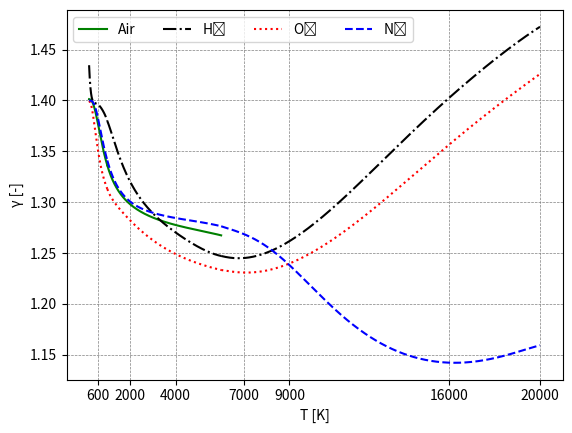

This chart was generated by the following Python code:
import numpy as np
from matplotlib import pyplot as plt

#JANNAF function
def Gamma_realN2_1000(T):
    #Def para N2
    Mm=28.013/1000
    #For <-1000K
    a1=	2.21037150E+04
    a2=	-3.81846182E+02
    a3=	6.08273836E+00
    a4=	-8.53091441E-03
    a5=	1.38464619E-05
    a6=	-9.62579362E-09
    a7=	2.51970581E-12
    
    #Constant
    R=8.31451
    Rg=R/Mm
    cp=Rg*(a1*T**-2+a2*T**-1+a3+a4*T+a5*T**2+a6*T**3+a7*T**4)

    gammaT=(1-Rg/cp)**-1
    return gammaT

def Gamma_realN2p1000(T):
    #Def para N2
    Mm=28.013/1000
    #FOR >1000K<6000
    
    a1=	5.87712406E+05
    a2=	-2.23924907E+03
    a3=	6.06694922E+00
    a4=	-6.13968550E-04
    a5=	1.49180668E-07
    a6=	-1.92310549E-11
    a7=	1.06195439E-15
   
    #Constant
    R=8.31451
    Rg=R/Mm
    cp=Rg*(a1*T**-2+a2*T**-1+a3+a4*T+a5*T**2+a6*T**3+a7*T**4)
    gammaT=(1-Rg/cp)**-1
    return gammaT

def Gamma_realN2p6000(T):
    #Def para N2
    Mm=28.013/1000
    #FOR >6000K
    a1=	8.31013916E+08
    a2=	-6.42073354E+05
    a3=	2.02026464E+02
    a4=	-3.06509205E-02
    a5=	2.48690333E-06
    a6=	-9.70595411E-11
    a7=	1.43753888E-15
    
    #Constant
    R=8.31451
    Rg=R/Mm
    cp=Rg*(a1*T**-2+a2*T**-1+a3+a4*T+a5*T**2+a6*T**3+a7*T**4)
    gammaT=(1-Rg/cp)**-1
    return gammaT

def Gamma_realO2_1000(T):
    #Def para O2
    Mm=31.9988/1000
    #For <-1000K
    a1=	-3.42556342E+04
    a2=	4.84700097E+02
    a3=	1.11901096E+00
    a4=	4.29388924E-03
    a5=	-6.83630052E-07
    a6=	-2.02337270E-09
    a7=	1.03904002E-12
   
    #Constant
    R=8.31451
    Rg=R/Mm
    cp=Rg*(a1*T**-2+a2*T**-1+a3+a4*T+a5*T**2+a6*T**3+a7*T**4)

    gammaT=(1-Rg/cp)**-1
    return gammaT

def Gamma_realO2p1000(T):
    #Def para O2
    Mm=31.9988/1000
    #FOR >1000K<6000
    a1=	-1.03793902E+06
    a2=	2.34483028E+03
    a3=	1.81973204E+00
    a4=	1.26784758E-03
    a5=	-2.18806799E-07
    a6=	2.05371957E-11
    a7=	-8.19346705E-16
   
    #Constant
    R=8.31451
    Rg=R/Mm
    cp=Rg*(a1*T**-2+a2*T**-1+a3+a4*T+a5*T**2+a6*T**3+a7*T**4)
    gammaT=(1-Rg/cp)**-1
    return gammaT

def Gamma_realO2p6000(T):
    #Def para O2
    Mm=31.9988/1000
    #FOR >6000K
    a1=	4.97529430E+08
    a2=	-2.86610687E+05
    a3=	6.69035225E+01
    a4=	-6.16995902E-03
    a5=	3.01639603E-07
    a6=	-7.42141660E-12
    a7=	7.27817577E-17

    #Constant
    R=8.31451
    Rg=R/Mm
    cp=Rg*(a1*T**-2+a2*T**-1+a3+a4*T+a5*T**2+a6*T**3+a7*T**4)
    gammaT=(1-Rg/cp)**-1
    return gammaT

def Gamma_realAir_1000(T):
    #Def para Air
    Mm=28.9651159/1000
    #For <-1000K
    a1=	1.00995016E+04
    a2=	-1.96827561E+02
    a3=	5.00915511E+00
    a4=	-5.76101373E-03
    a5=	1.06685993E-05
    a6=	-7.94029797E-09
    a7=	2.18523191E-12

    #Constant
    R=8.31451
    Rg=R/Mm
    cp=Rg*(a1*T**-2+a2*T**-1+a3+a4*T+a5*T**2+a6*T**3+a7*T**4)

    gammaT=(1-Rg/cp)**-1
    return gammaT

def Gamma_realAirp1000(T):
    #Def para Air
    Mm=28.9651159/1000
    #FOR >1000K<6000
    a1=	2.41521443E+05
    a2=	-1.25787460E+03
    a3=	5.14455867E+00
    a4=	-2.13854179E-04
    a5=	7.06522784E-08
    a6=	-1.07148349E-11
    a7=	6.57780015E-16
    
    #Constant
    R=8.31451
    Rg=R/Mm
    cp=Rg*(a1*T**-2+a2*T**-1+a3+a4*T+a5*T**2+a6*T**3+a7*T**4)
    gammaT=(1-Rg/cp)**-1
    return gammaT

def Gamma_realH2_1000(T):
    #Def para H2
    Mm=2.01588/1000
    #For <-1000K
    a1=	4.07832321E+04
    a2=	-8.00918604E+02
    a3=	8.21470201E+00
    a4=	-1.26971446E-02
    a5=	1.75360508E-05
    a6=	-1.20286027E-08
    a7=	3.36809349E-12

    #Constant
    R=8.31451
    Rg=R/Mm
    cp=Rg*(a1*T**-2+a2*T**-1+a3+a4*T+a5*T**2+a6*T**3+a7*T**4)

    gammaT=(1-Rg/cp)**-1
    return gammaT

def Gamma_realH2p1000(T):
    #Def para H2
    Mm=2.01588/1000
    #FOR >1000K<6000
    a1=	5.60812801E+05
    a2=	-8.37150474E+02
    a3=	2.97536453E+00
    a4=	1.25224912E-03
    a5=	-3.74071619E-07
    a6=	5.93662520E-11
    a7=	-3.60699410E-15
    
    #Constant
    R=8.31451
    Rg=R/Mm
    cp=Rg*(a1*T**-2+a2*T**-1+a3+a4*T+a5*T**2+a6*T**3+a7*T**4)
    gammaT=(1-Rg/cp)**-1
    return gammaT

def Gamma_realH2p6000(T):
    #Def para H2
    Mm=2.01588/1000
    #FOR >6000K
    a1=	4.96688412E+08
    a2=	-3.14754715E+05
    a3=	7.98412188E+01
    a4=	-8.41478921E-03
    a5=	4.75324835E-07
    a6=	-1.37187349E-11
    a7=	1.60546176E-16
    #Constant
    R=8.31451
    Rg=R/Mm
    cp=Rg*(a1*T**-2+a2*T**-1+a3+a4*T+a5*T**2+a6*T**3+a7*T**4)
    gammaT=(1-Rg/cp)**-1
    return gammaT

#Diatomic harmonic oscillator functions 
def Thetav(T,Tv):
    Thetav=Tv/(2*T)  
    return Thetav

def z(Thetav):
    z_thetav=(Thetav/np.sinh(Thetav))**2
    return z_thetav

def gammav(Thetav,delta):
    gamma=(7+2*delta*z(Thetav))/(5+2*delta*z(Thetav))
    return gamma

#Propiedades del gas
TvN2=3390
TvO2=2270
#Construcción gráficas gamma
T_1000 = np.linspace(200, 999, 500)
Tp1000 = np.linspace(1000, 5999, 1000)
Tp6000 = np.linspace(6000, 20000, 1000)


#Plot resultados

plt.plot(T_1000,Gamma_realAir_1000(T_1000), color='green',linestyle='-', label="Air")
plt.plot(Tp1000,Gamma_realAirp1000(Tp1000), color='green',linestyle='-')

plt.plot(T_1000,Gamma_realH2_1000(T_1000), color='black',linestyle='dashdot', label="H\u2082")
plt.plot(Tp1000,Gamma_realH2p1000(Tp1000), color='black',linestyle='dashdot')
plt.plot(Tp6000,Gamma_realH2p6000(Tp6000), color='black',linestyle='dashdot')

plt.plot(T_1000,Gamma_realO2_1000(T_1000), color='red',linestyle=':', label="O\u2082")
plt.plot(Tp1000,Gamma_realO2p1000(Tp1000), color='red',linestyle=':')
plt.plot(Tp6000,Gamma_realO2p6000(Tp6000), color='red',linestyle=':')

plt.plot(T_1000,Gamma_realN2_1000(T_1000), color='blue',linestyle='--', label="N\u2082")
plt.plot(Tp1000,Gamma_realN2p1000(Tp1000), color='blue',linestyle='--')
plt.plot(Tp6000,Gamma_realN2p6000(Tp6000), color='blue',linestyle='--')

"""
plt.plot(T_1000,gammav(Thetav(T_1000,TvN2),0), color='blue',linestyle='--', label="\u03B4=0")
plt.plot(Tp1000,gammav(Thetav(Tp1000,TvN2),0), color='blue',linestyle='--')
plt.plot(Tp6000,gammav(Thetav(Tp6000,TvN2),0), color='blue',linestyle='--')

plt.plot(T_1000,gammav(Thetav(T_1000,TvN2),1),color='black',linestyle='--', label="\u03B4=1 for N\u2082")
plt.plot(Tp1000,gammav(Thetav(Tp1000,TvN2),1),color='black',linestyle='--')
plt.plot(Tp6000,gammav(Thetav(Tp6000,TvN2),1),color='black',linestyle='--')

plt.plot(T_1000,gammav(Thetav(T_1000,TvO2),1),color='black', label="\u03B4=1 for O\u2082")
plt.plot(Tp1000,gammav(Thetav(Tp1000,TvO2),1),color='black')
plt.plot(Tp6000,gammav(Thetav(Tp6000,TvO2),1),color='black')
"""

plt.grid(color='grey', linestyle='--', linewidth=0.5)
plt.xlabel('T [K]')
plt.ylabel('\u03B3 [-]')
plt.legend(ncol=4)

plt.xticks(ticks=[600,2000,4000,7000,9000,16000,20000], labels=[600,2000,4000,7000,9000,16000,20000])
plt.show()
